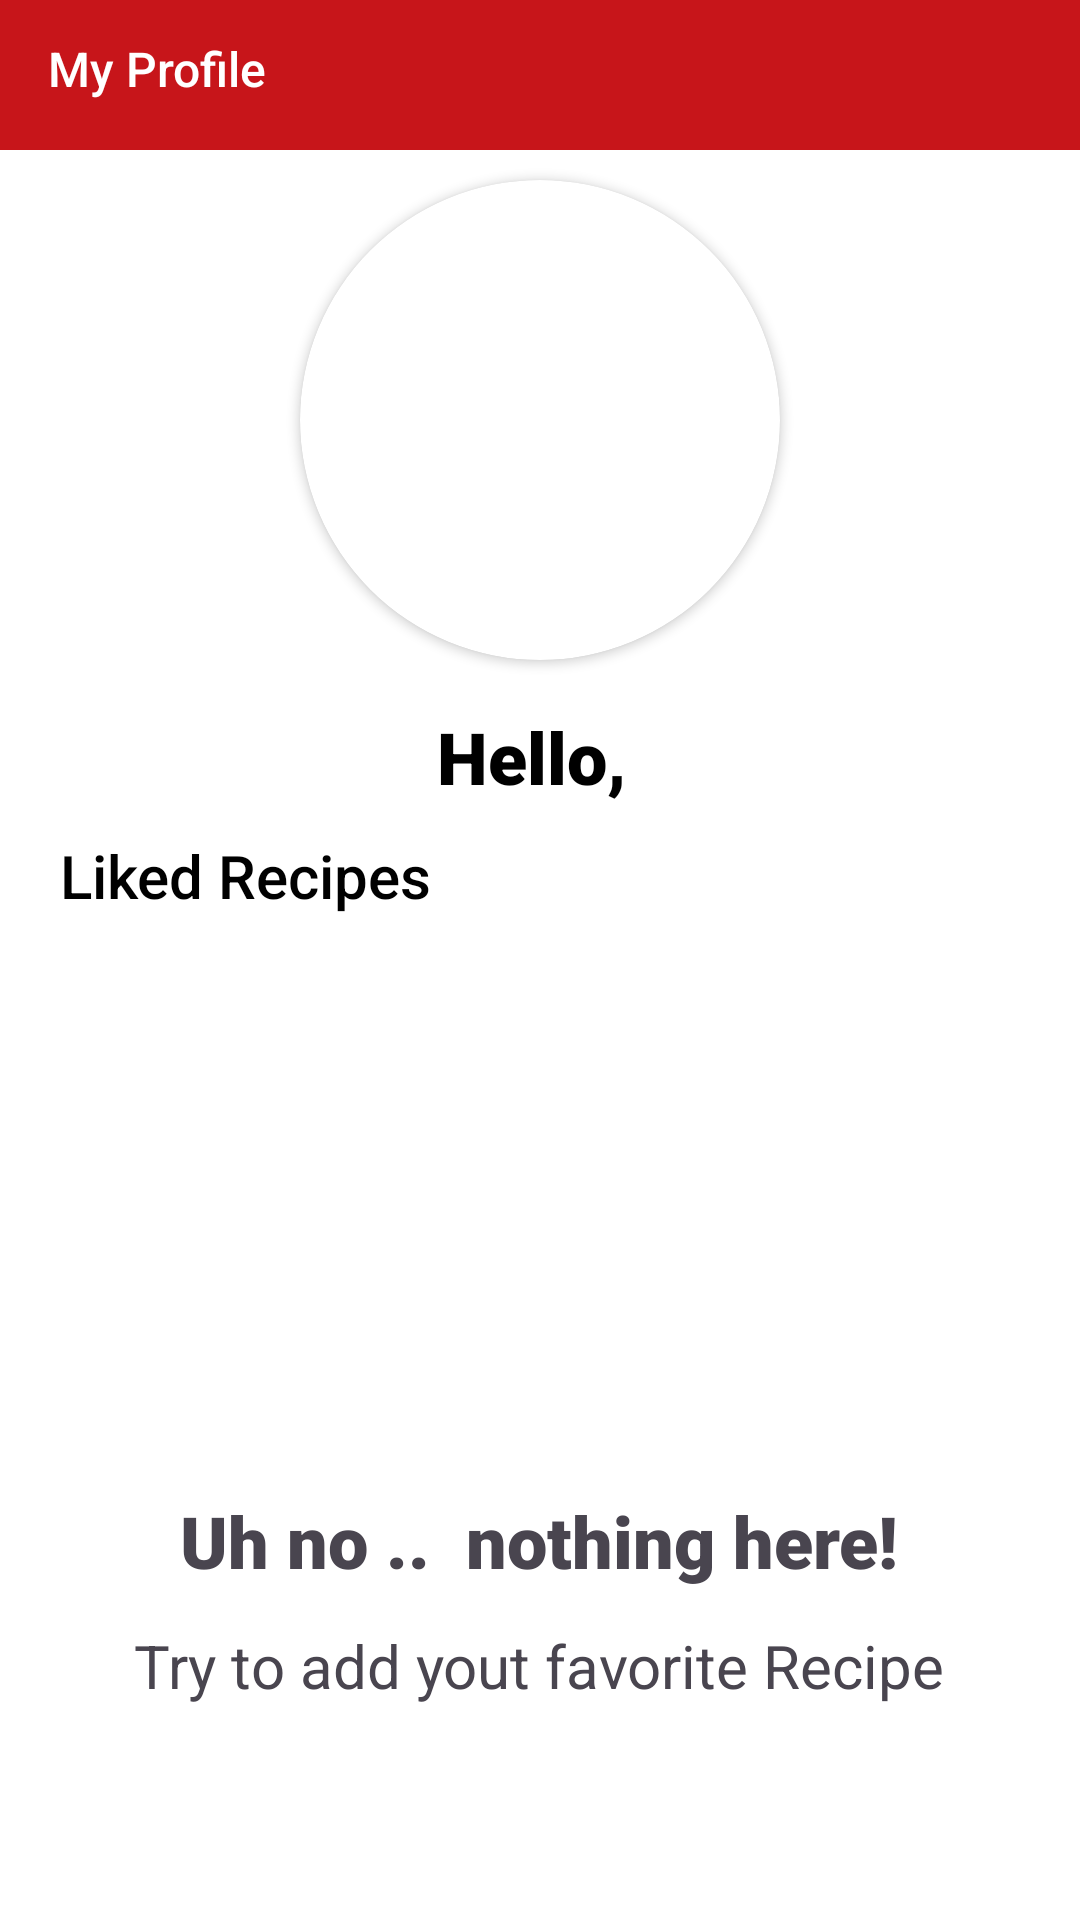

Here is an Android app screen rendered from its layout file. Give the layout XML and the strings, colors and styles it references.
<!-- AndroidManifest.xml: application theme Theme.EsemkaReceipt -->
<!-- res/layout/tab_profile.xml -->
<?xml version="1.0" encoding="utf-8"?>
<androidx.constraintlayout.widget.ConstraintLayout xmlns:android="http://schemas.android.com/apk/res/android"
    xmlns:app="http://schemas.android.com/apk/res-auto"
    xmlns:tools="http://schemas.android.com/tools"
    android:layout_width="match_parent"
    android:layout_height="match_parent"
    android:background="@color/white"
    android:backgroundTint="@color/white">

    <androidx.constraintlayout.widget.ConstraintLayout
        android:id="@+id/constraintLayout"
        android:layout_width="0dp"
        android:layout_height="50dp"
        android:background="@color/white"
        android:backgroundTint="@color/red"
        app:layout_constraintEnd_toEndOf="parent"
        app:layout_constraintStart_toStartOf="parent"
        app:layout_constraintTop_toTopOf="parent">

        <TextView
            android:id="@+id/navlblMyProfile"
            android:layout_width="wrap_content"
            android:layout_height="wrap_content"
            android:layout_marginStart="16dp"
            android:layout_marginTop="12dp"
            android:fontFamily="sans-serif-medium"
            android:text="My Profile"
            android:textColor="@color/white"
            android:textSize="16sp"
            app:layout_constraintStart_toStartOf="parent"
            app:layout_constraintTop_toTopOf="parent" />

    </androidx.constraintlayout.widget.ConstraintLayout>

    <androidx.cardview.widget.CardView
        android:id="@+id/cardView"
        android:layout_width="160dp"
        android:layout_height="160dp"
        android:layout_marginTop="10dp"
        app:cardCornerRadius="100dp"
        app:layout_constraintEnd_toEndOf="parent"
        app:layout_constraintStart_toStartOf="parent"
        app:layout_constraintTop_toBottomOf="@+id/constraintLayout">

        <androidx.constraintlayout.widget.ConstraintLayout
            android:layout_width="match_parent"
            android:layout_height="match_parent">

            <ImageView
                android:id="@+id/profileImg"
                android:layout_width="0dp"
                android:layout_height="0dp"
                android:scaleType="centerCrop"
                app:layout_constraintBottom_toBottomOf="parent"
                app:layout_constraintEnd_toEndOf="parent"
                app:layout_constraintStart_toStartOf="parent"
                app:layout_constraintTop_toTopOf="parent"
                app:srcCompat="@drawable/gavriel_satrio_widjaya" />
        </androidx.constraintlayout.widget.ConstraintLayout>
    </androidx.cardview.widget.CardView>

    <TextView
        android:id="@+id/profilelblUser"
        android:layout_width="0dp"
        android:layout_height="wrap_content"
        android:layout_marginStart="20dp"
        android:layout_marginTop="16dp"
        android:layout_marginEnd="20dp"
        android:fontFamily="sans-serif-black"
        android:gravity="center"
        android:text="Hello, "
        android:textColor="@color/black"
        android:textSize="24sp"
        app:layout_constraintEnd_toEndOf="parent"
        app:layout_constraintStart_toStartOf="parent"
        app:layout_constraintTop_toBottomOf="@+id/cardView" />

    <TextView
        android:id="@+id/textView7"
        android:layout_width="wrap_content"
        android:layout_height="wrap_content"
        android:layout_marginStart="20dp"
        android:layout_marginTop="10dp"
        android:fontFamily="sans-serif-medium"
        android:text="Liked Recipes"
        android:textColor="@color/black"
        android:textSize="20sp"
        app:layout_constraintStart_toStartOf="parent"
        app:layout_constraintTop_toBottomOf="@+id/profilelblUser" />

    <TextView
        android:id="@+id/itemProfileLblNothing"
        android:layout_width="wrap_content"
        android:layout_height="wrap_content"
        android:layout_marginTop="172dp"
        android:fontFamily="sans-serif-black"
        android:text="Uh no ..  nothing here!"
        android:textSize="24sp"
        app:layout_constraintEnd_toEndOf="@+id/profileRecView"
        app:layout_constraintHorizontal_bias="0.496"
        app:layout_constraintStart_toStartOf="@+id/profileRecView"
        app:layout_constraintTop_toTopOf="@+id/profileRecView" />

    <TextView
        android:id="@+id/itemProfileLblDescriptionNothing"
        android:layout_width="wrap_content"
        android:layout_height="wrap_content"
        android:layout_marginTop="2dp"
        android:text="Try to add yout favorite Recipe"
        android:textSize="20sp"
        app:layout_constraintBottom_toBottomOf="@+id/profileRecView"
        app:layout_constraintEnd_toEndOf="@+id/itemProfileLblNothing"
        app:layout_constraintStart_toStartOf="@+id/itemProfileLblNothing"
        app:layout_constraintTop_toBottomOf="@+id/itemProfileLblNothing"
        app:layout_constraintVertical_bias="0.05" />

    <androidx.recyclerview.widget.RecyclerView
        android:id="@+id/profileRecView"
        android:layout_width="0dp"
        android:layout_height="432dp"
        android:layout_marginStart="20dp"
        android:layout_marginTop="20dp"
        android:layout_marginEnd="20dp"
        app:layoutManager="androidx.recyclerview.widget.StaggeredGridLayoutManager"
        app:layout_constraintBottom_toBottomOf="parent"
        app:layout_constraintEnd_toEndOf="parent"
        app:layout_constraintHorizontal_bias="0.0"
        app:layout_constraintStart_toStartOf="parent"
        app:layout_constraintTop_toBottomOf="@+id/textView7"
        app:layout_constraintVertical_bias="0.0"
        app:spanCount="2"
        tools:listitem="@layout/item_profile" />

</androidx.constraintlayout.widget.ConstraintLayout>
<!-- res/layout/item_profile.xml (included above) -->
<?xml version="1.0" encoding="utf-8"?>
<androidx.constraintlayout.widget.ConstraintLayout xmlns:android="http://schemas.android.com/apk/res/android"
    xmlns:app="http://schemas.android.com/apk/res-auto"
    xmlns:tools="http://schemas.android.com/tools"
    android:layout_width="match_parent"
    android:layout_height="wrap_content">

    <androidx.cardview.widget.CardView
        android:id="@+id/itemCardProfileReceipt"
        android:layout_width="0dp"
        android:layout_height="wrap_content"
        android:layout_marginTop="15dp"
        android:layout_marginEnd="15dp"
        app:cardCornerRadius="15dp"
        app:layout_constraintBottom_toBottomOf="parent"
        app:layout_constraintEnd_toEndOf="parent"
        app:layout_constraintStart_toStartOf="parent"
        app:layout_constraintTop_toTopOf="parent">

        <androidx.constraintlayout.widget.ConstraintLayout
            android:layout_width="match_parent"
            android:layout_height="match_parent">

            <ImageView
                android:id="@+id/itemProfileReceiptImmg"
                android:layout_width="0dp"
                android:layout_height="wrap_content"
                android:scaleType="centerCrop"
                app:layout_constraintBottom_toBottomOf="parent"
                app:layout_constraintEnd_toEndOf="parent"
                app:layout_constraintHorizontal_bias="0.0"
                app:layout_constraintStart_toStartOf="parent"
                app:layout_constraintTop_toTopOf="parent"
                tools:srcCompat="@drawable/dark_chocolate_cranberry_scones" />
        </androidx.constraintlayout.widget.ConstraintLayout>
    </androidx.cardview.widget.CardView>

</androidx.constraintlayout.widget.ConstraintLayout>
<!-- resources referenced by this layout -->
<resources>
  <color name="black">#FF000000</color>
  <color name="red">#C7151A</color>
  <color name="white">#FFFFFFFF</color>
  <style name="Theme.EsemkaReceipt" parent="Base.Theme.EsemkaReceipt" />
  <style name="Base.Theme.EsemkaReceipt" parent="Theme.Material3.DayNight.NoActionBar">
          
          
          <item name="android:statusBarColor">@color/red</item>
      </style>
</resources>
